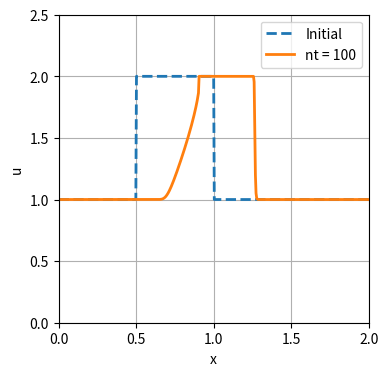

Generate this figure with matplotlib:
# Ref: https://nbviewer.jupyter.org/github/numerical-mooc/numerical-mooc/blob/master/lessons/02_spacetime/02_01_1DConvection.ipynb
# The square wave with inviscide burgers
# Forward Euler in time and backward Euler in space. First order approximation.

import numpy as np
import matplotlib.pyplot as plt 

# Set parameters.
nx = 491  # number of spatial discrete points
L = 2.0  # length of the 1D domain
dx = L / (nx - 1)  # spatial grid size
nt = 100  # number of time steps
dt = 0.002  # time-step size

x = np.linspace(0.0, L, num=nx)
u0 = np.ones(nx)
mask = np.where(np.logical_and(x >= 0.5, x <= 1.0))
u0[mask] = 2.0

# Compute the solution using Euler's method and array slicing.
u = u0.copy()
for n in range(1, nt):
    u[1:] = u[1:] - dt / dx * u[1:] * (u[1:] - u[:-1])

# Plot the solution after nt time steps
# along with the initial conditions.
plt.figure(figsize=(4.0, 4.0))
plt.xlabel('x')
plt.ylabel('u')
plt.grid()
plt.plot(x, u0, label='Initial',
            color='C0', linestyle='--', linewidth=2)
plt.plot(x, u, label='nt = {}'.format(nt),
            color='C1', linestyle='-', linewidth=2)
plt.legend()
plt.xlim(0.0, L)
plt.ylim(0.0, 2.5)
plt.show()
